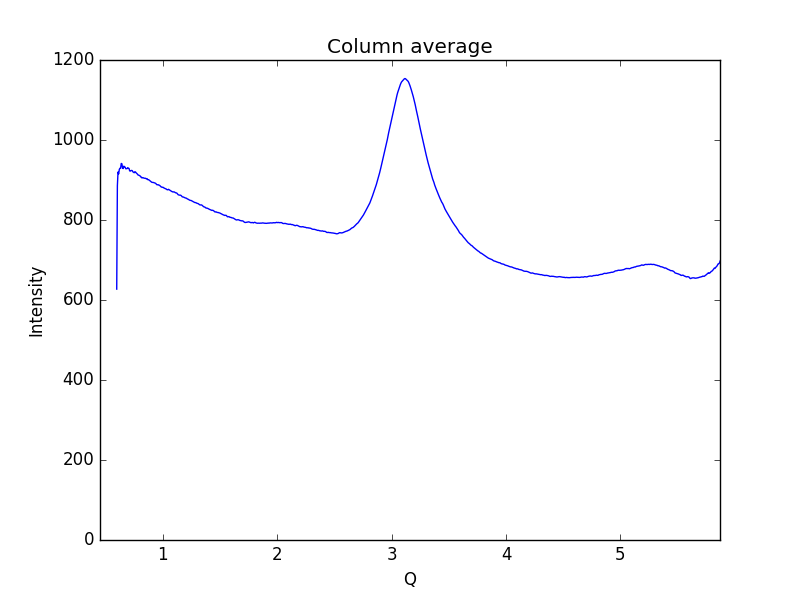

Source data for this figure (header and first rows):
0.59621693822088684, 627.178
0.6019, 885.5
0.6075, 920
0.6132, 915.3
0.6189, 926.5
0.6245, 929.4
0.6302, 929.3
0.6358, 941.4
0.6415, 940.5
0.6472, 929.7
0.6528, 928.6
0.6585, 934.6
0.6641, 932.9
0.6698, 932
0.6755, 928.1
0.6811, 928.2
0.6868, 928.4
0.6924, 930.9
0.6981, 929.4
0.7038, 928.9
0.7094, 922.7
0.7151, 922.2
0.7207, 923.4
0.7264, 924
0.7321, 923.3
0.7377, 920.4
0.7434, 919.2
0.749, 918.2
0.7547, 920.8
0.7603, 920
0.766, 917.9
0.7717, 916.3
0.7773, 914.7
0.783, 912.4
0.7886, 912.1
0.7943, 911.2
0.8, 910.4
0.8056, 907.7
0.8113, 907.4
0.8169, 905.1
0.8226, 906
0.8283, 905.6
0.8339, 904.7
0.8396, 904.3
0.8452, 904.4
0.8509, 903.8
0.8566, 902.6
0.8622, 903.2
0.8679, 900.7
0.8735, 900.8
0.8792, 899.9
0.8849, 898.5
0.8905, 896.9
0.8962, 895.9
0.9018, 894.4
0.9075, 894
0.9132, 894.1
0.9188, 893.6
0.9245, 893
0.9301, 892.3
0.9358, 891.7
... 939 more rows
